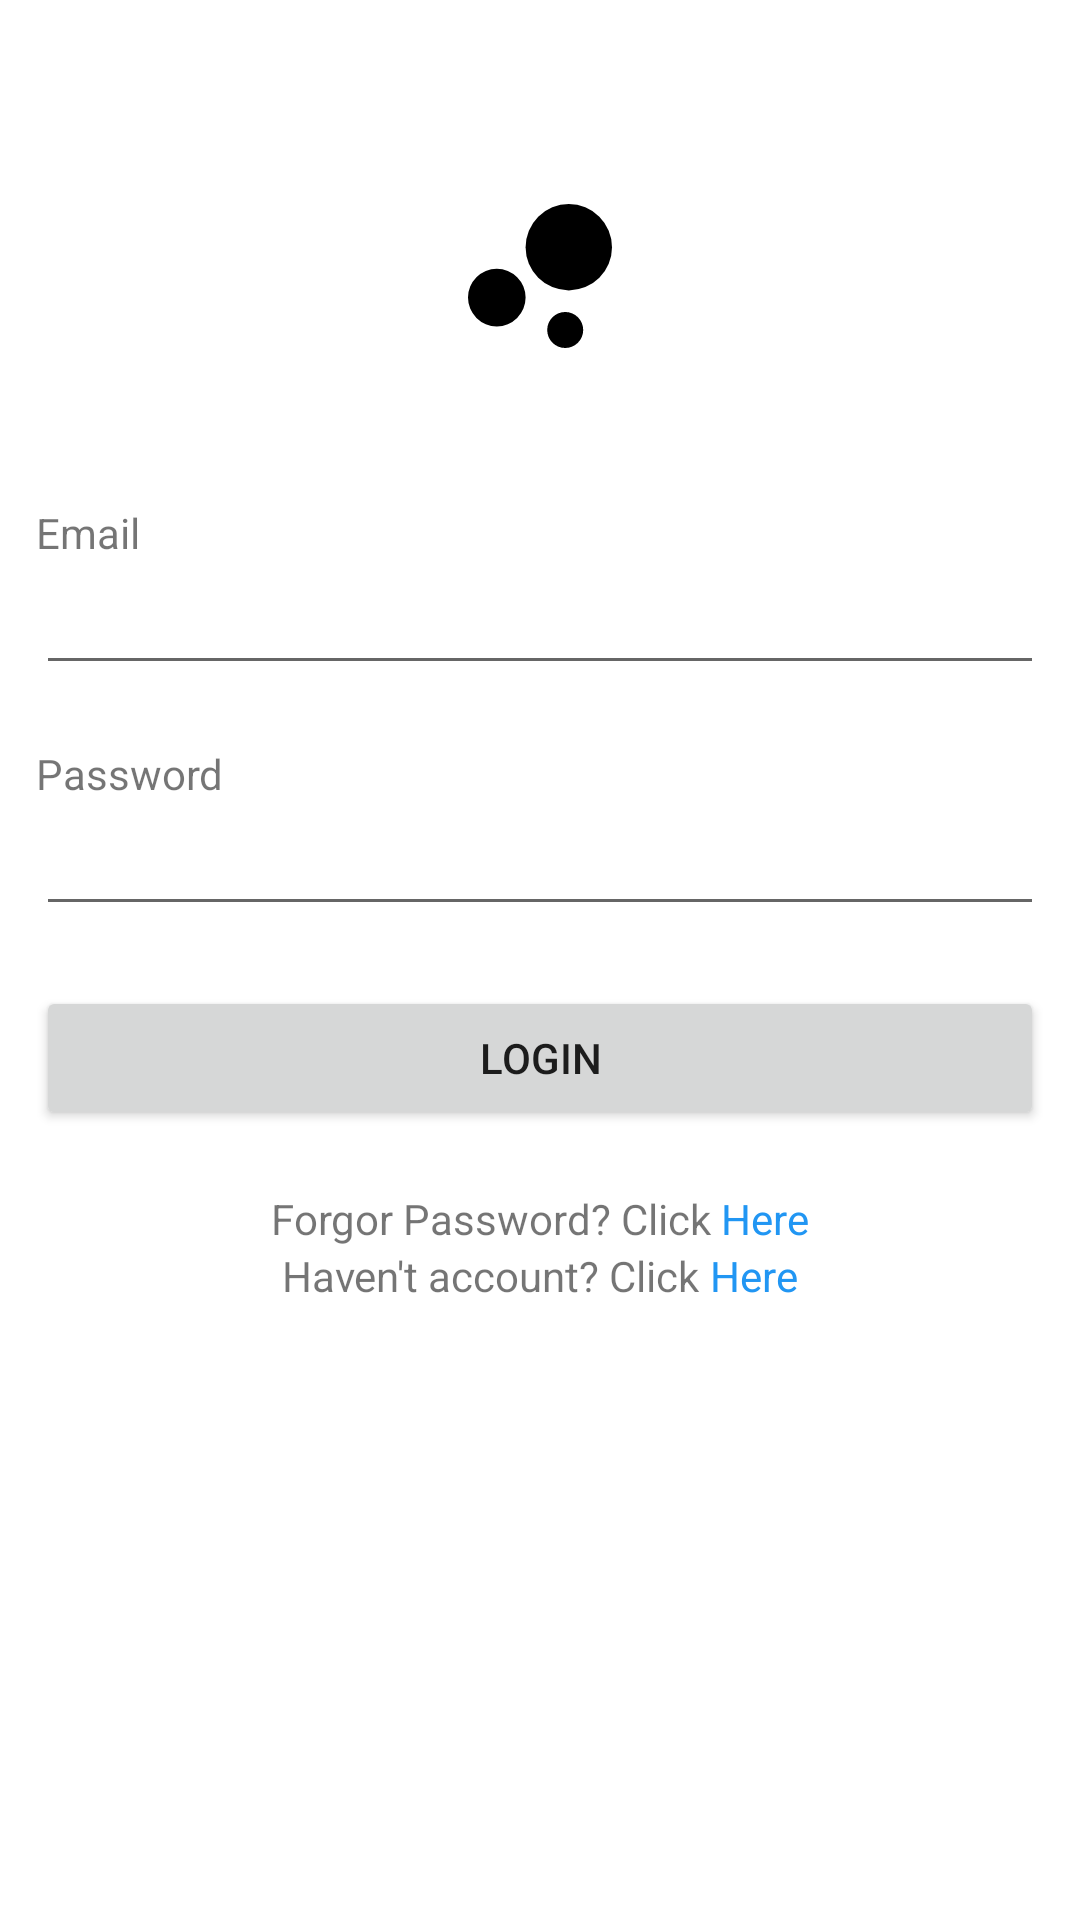

Here is an Android app screen rendered from its layout file. Give the layout XML and the strings, colors and styles it references.
<!-- AndroidManifest.xml: application theme Theme.ResponsiConcertApp -->
<!-- res/layout/activity_login.xml -->
<?xml version="1.0" encoding="utf-8"?>
<androidx.appcompat.widget.LinearLayoutCompat xmlns:android="http://schemas.android.com/apk/res/android"
    xmlns:app="http://schemas.android.com/apk/res-auto"
    xmlns:tools="http://schemas.android.com/tools"
    android:layout_width="match_parent"
    android:layout_height="match_parent"
    tools:context=".views.activities.LoginActivity"
    android:orientation="vertical">

    <androidx.appcompat.widget.LinearLayoutCompat
        android:layout_width="match_parent"
        android:layout_height="wrap_content"
        android:layout_margin="12dp"
        android:orientation="vertical" >

        <ImageView
            android:layout_width="wrap_content"
            android:layout_height="wrap_content"
            android:layout_marginTop="44dp"
            android:src="@drawable/ic_main"
            android:layout_gravity="center"/>

        <TextView
            android:layout_marginTop="40dp"
            android:layout_width="wrap_content"
            android:layout_height="wrap_content"
            android:text="Email"/>

        <EditText
            android:id="@+id/etEmail"
            android:layout_width="match_parent"
            android:layout_height="wrap_content"/>

        <TextView
            android:layout_marginTop="20dp"
            android:layout_width="wrap_content"
            android:layout_height="wrap_content"
            android:text="Password"/>

        <EditText
            android:id="@+id/etPassword"
            android:layout_width="match_parent"
            android:layout_height="wrap_content"/>

        <Button
            android:id="@+id/btnLogin"
            android:layout_width="match_parent"
            android:layout_height="wrap_content"
            android:layout_marginTop="20dp"
            android:text="Login"/>

        <androidx.appcompat.widget.LinearLayoutCompat
            android:layout_width="match_parent"
            android:layout_height="wrap_content"
            android:layout_marginTop="20dp"
            android:gravity="center"
            android:orientation="horizontal" >

            <TextView
                android:layout_width="wrap_content"
                android:layout_height="wrap_content"
                android:text="Forgor Password? Click "/>

            <TextView
                android:id="@+id/btnPassword"
                android:layout_width="wrap_content"
                android:layout_height="wrap_content"
                android:clickable="true"
                android:textColor="#2196F3"
                android:text="Here"/>

        </androidx.appcompat.widget.LinearLayoutCompat>

        <androidx.appcompat.widget.LinearLayoutCompat
            android:layout_width="match_parent"
            android:layout_height="wrap_content"
            android:gravity="center"
            android:orientation="horizontal" >

            <TextView
                android:layout_width="wrap_content"
                android:layout_height="wrap_content"
                android:text="Haven't account? Click "/>

            <TextView
                android:id="@+id/btnRegister"
                android:layout_width="wrap_content"
                android:layout_height="wrap_content"
                android:clickable="true"
                android:textColor="#2196F3"
                android:text="Here"/>

        </androidx.appcompat.widget.LinearLayoutCompat>

    </androidx.appcompat.widget.LinearLayoutCompat>



</androidx.appcompat.widget.LinearLayoutCompat>
<!-- resources referenced by this layout -->
<resources>
  <!-- drawable ic_main (drawable) -->
  <vector android:height="72dp" android:tint="#000000"
      android:viewportHeight="24" android:viewportWidth="24"
      android:width="72dp" xmlns:android="http://schemas.android.com/apk/res/android">
      <path android:fillColor="@android:color/white" android:pathData="M7.2,14.4m-3.2,0a3.2,3.2 0,1 1,6.4 0a3.2,3.2 0,1 1,-6.4 0"/>
      <path android:fillColor="@android:color/white" android:pathData="M14.8,18m-2,0a2,2 0,1 1,4 0a2,2 0,1 1,-4 0"/>
      <path android:fillColor="@android:color/white" android:pathData="M15.2,8.8m-4.8,0a4.8,4.8 0,1 1,9.6 0a4.8,4.8 0,1 1,-9.6 0"/>
  </vector>
  <style name="Theme.ResponsiConcertApp" parent="Theme.MaterialComponents.DayNight.NoActionBar">
          
          <item name="colorPrimary">@color/purple_500</item>
          <item name="colorPrimaryVariant">@color/purple_700</item>
          <item name="colorOnPrimary">@color/white</item>
          
          <item name="colorSecondary">@color/teal_200</item>
          <item name="colorSecondaryVariant">@color/teal_700</item>
          <item name="colorOnSecondary">@color/black</item>
          
          <item name="android:statusBarColor">?attr/colorPrimaryVariant</item>
          
      </style>
  <color name="purple_500">#FF6200EE</color>
  <color name="purple_700">#FF3700B3</color>
  <color name="white">#FFFFFFFF</color>
  <color name="teal_200">#FF03DAC5</color>
  <color name="teal_700">#FF018786</color>
  <color name="black">#FF000000</color>
</resources>
